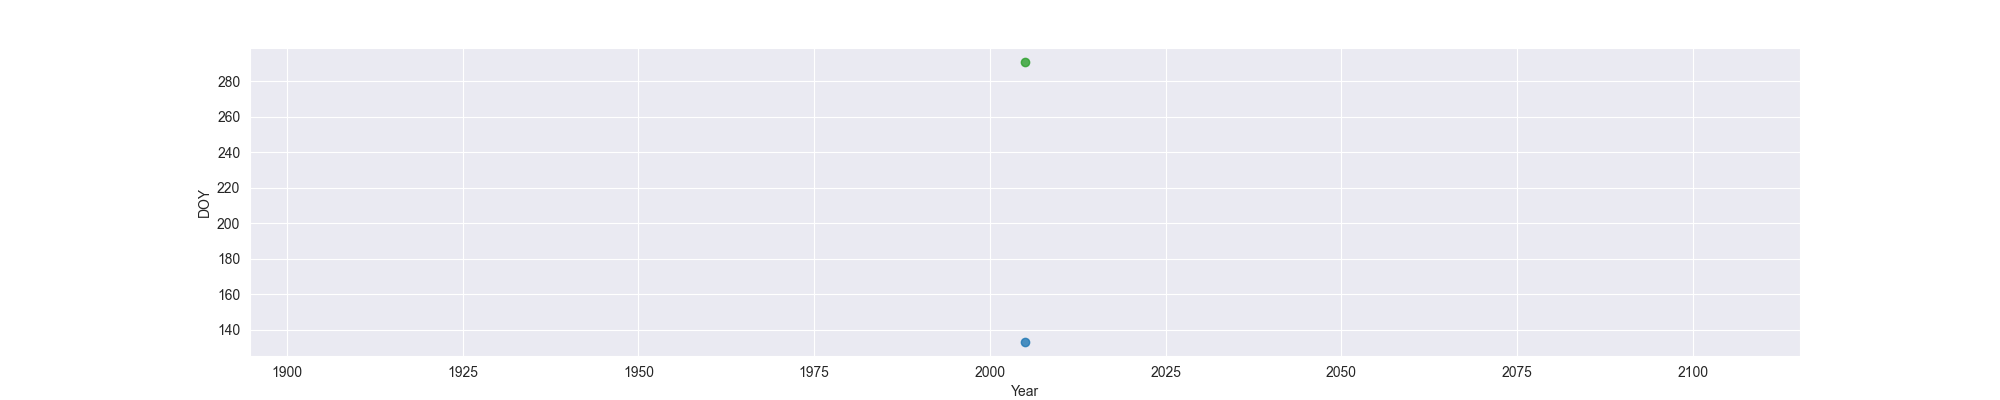

The table this chart was drawn from, first rows:
Year, MO, OW, FO
2005, 133, , 291
